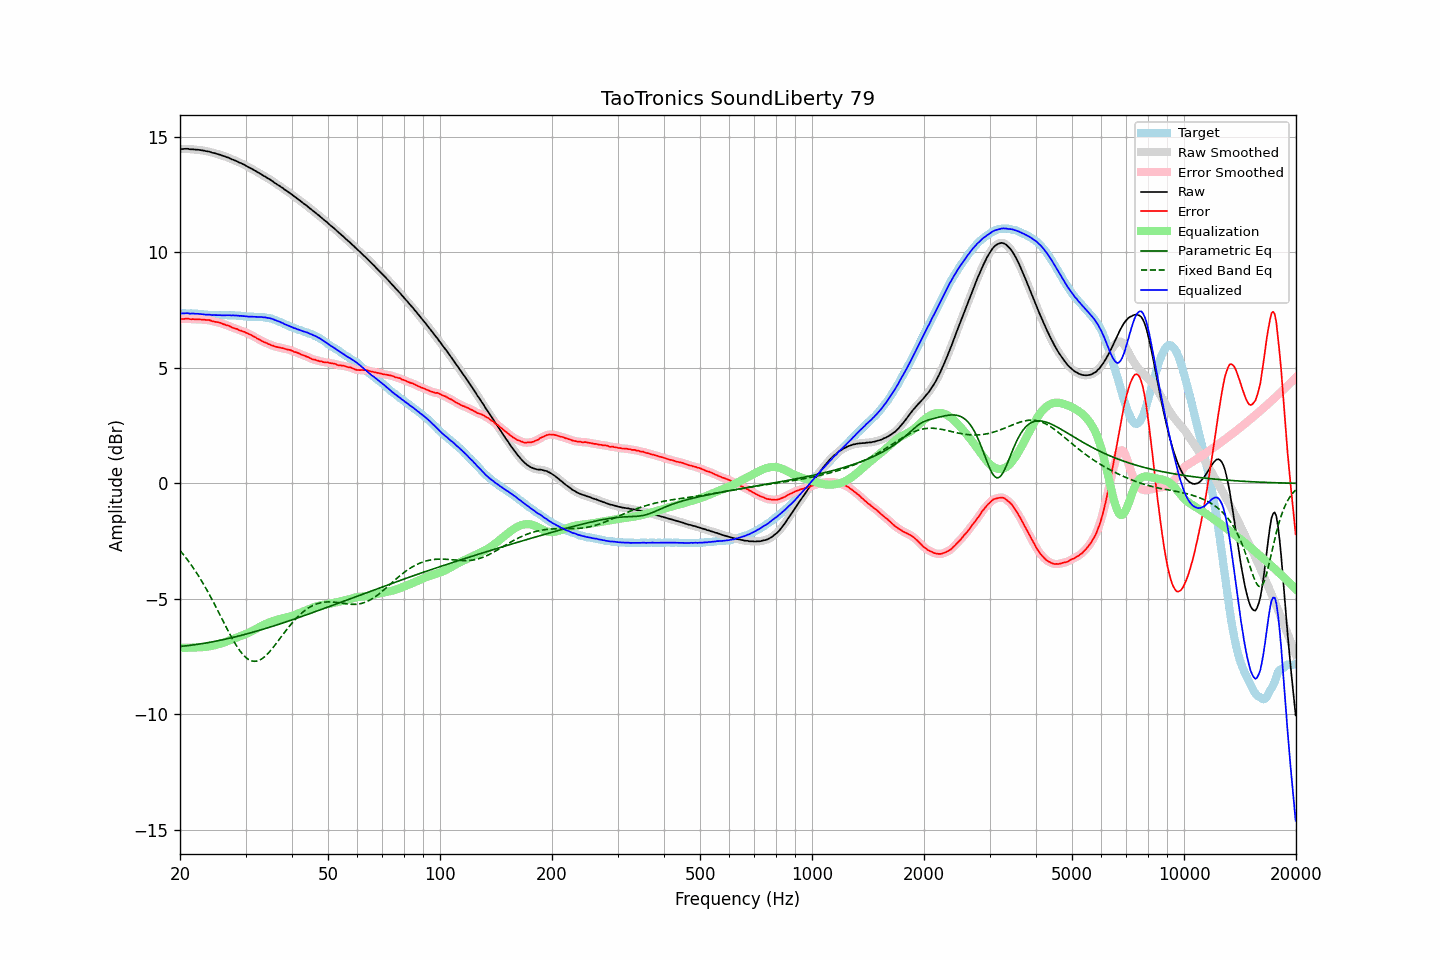

Values plotted in this chart, from the file beside it:
frequency, raw, error, smoothed, error_smoothed, equalization, parametric_eq, fixed_band_eq, equalized_raw, equalized_smoothed, target
20.00, 14.46, 7.11, 14.46, 7.10, -7.11, -7.06, -2.90, 7.35, 7.35, 7.36
20.20, 14.46, 7.11, 14.47, 7.11, -7.11, -7.05, -2.99, 7.35, 7.36, 7.36
20.40, 14.46, 7.11, 14.47, 7.12, -7.11, -7.04, -3.07, 7.35, 7.36, 7.36
20.61, 14.47, 7.12, 14.47, 7.12, -7.11, -7.04, -3.16, 7.36, 7.36, 7.36
20.81, 14.47, 7.13, 14.47, 7.12, -7.11, -7.03, -3.25, 7.36, 7.36, 7.35
21.02, 14.47, 7.13, 14.47, 7.12, -7.11, -7.02, -3.34, 7.36, 7.36, 7.35
21.23, 14.45, 7.11, 14.46, 7.11, -7.11, -7.01, -3.43, 7.34, 7.35, 7.35
21.44, 14.45, 7.10, 14.46, 7.10, -7.11, -7.00, -3.53, 7.34, 7.35, 7.36
21.66, 14.45, 7.11, 14.45, 7.10, -7.11, -6.99, -3.63, 7.35, 7.34, 7.35
21.87, 14.44, 7.10, 14.45, 7.10, -7.10, -6.98, -3.73, 7.34, 7.34, 7.35
22.09, 14.43, 7.10, 14.44, 7.10, -7.10, -6.97, -3.84, 7.34, 7.34, 7.34
22.31, 14.43, 7.10, 14.43, 7.10, -7.10, -6.96, -3.95, 7.34, 7.34, 7.34
22.54, 14.42, 7.10, 14.42, 7.09, -7.09, -6.95, -4.06, 7.33, 7.33, 7.33
22.76, 14.41, 7.09, 14.42, 7.09, -7.09, -6.94, -4.17, 7.32, 7.33, 7.33
22.99, 14.40, 7.09, 14.40, 7.09, -7.09, -6.93, -4.29, 7.32, 7.32, 7.32
23.22, 14.39, 7.09, 14.39, 7.08, -7.08, -6.92, -4.40, 7.31, 7.31, 7.31
23.45, 14.37, 7.07, 14.38, 7.08, -7.07, -6.91, -4.53, 7.30, 7.30, 7.31
23.69, 14.36, 7.07, 14.37, 7.07, -7.06, -6.90, -4.65, 7.30, 7.30, 7.30
23.92, 14.35, 7.07, 14.35, 7.06, -7.05, -6.88, -4.78, 7.30, 7.30, 7.29
24.16, 14.33, 7.05, 14.33, 7.04, -7.04, -6.87, -4.90, 7.29, 7.29, 7.29
24.40, 14.30, 7.02, 14.31, 7.02, -7.03, -6.86, -5.03, 7.28, 7.28, 7.29
24.65, 14.29, 7.01, 14.29, 7.00, -7.01, -6.85, -5.17, 7.28, 7.28, 7.29
24.89, 14.27, 6.99, 14.27, 6.99, -7.00, -6.83, -5.30, 7.28, 7.28, 7.29
25.14, 14.25, 6.98, 14.26, 6.98, -6.98, -6.82, -5.44, 7.28, 7.28, 7.28
25.39, 14.23, 6.97, 14.23, 6.96, -6.96, -6.80, -5.57, 7.28, 7.28, 7.27
25.65, 14.21, 6.95, 14.21, 6.94, -6.94, -6.79, -5.71, 7.28, 7.27, 7.27
25.91, 14.19, 6.92, 14.19, 6.92, -6.92, -6.78, -5.85, 7.27, 7.27, 7.27
26.16, 14.16, 6.89, 14.16, 6.89, -6.89, -6.76, -5.99, 7.27, 7.27, 7.28
26.43, 14.14, 6.87, 14.14, 6.86, -6.87, -6.75, -6.12, 7.28, 7.27, 7.28
26.69, 14.11, 6.84, 14.12, 6.84, -6.84, -6.73, -6.26, 7.27, 7.28, 7.28
26.96, 14.09, 6.83, 14.09, 6.82, -6.82, -6.71, -6.39, 7.28, 7.27, 7.27
27.23, 14.06, 6.80, 14.06, 6.79, -6.79, -6.70, -6.52, 7.28, 7.27, 7.27
27.50, 14.02, 6.76, 14.03, 6.76, -6.76, -6.68, -6.65, 7.26, 7.27, 7.27
27.77, 14.00, 6.73, 14.00, 6.73, -6.74, -6.67, -6.78, 7.27, 7.27, 7.28
28.05, 13.97, 6.71, 13.97, 6.71, -6.71, -6.65, -6.90, 7.26, 7.26, 7.27
28.33, 13.94, 6.69, 13.94, 6.68, -6.68, -6.63, -7.01, 7.26, 7.26, 7.26
28.62, 13.91, 6.67, 13.91, 6.66, -6.66, -6.61, -7.12, 7.26, 7.26, 7.25
28.90, 13.87, 6.62, 13.88, 6.63, -6.63, -6.60, -7.22, 7.24, 7.25, 7.26
29.19, 13.85, 6.61, 13.85, 6.60, -6.60, -6.58, -7.31, 7.25, 7.24, 7.25
29.48, 13.81, 6.58, 13.82, 6.58, -6.58, -6.56, -7.40, 7.24, 7.24, 7.24
29.78, 13.78, 6.56, 13.78, 6.55, -6.55, -6.54, -7.47, 7.23, 7.23, 7.23
30.08, 13.75, 6.52, 13.74, 6.52, -6.52, -6.52, -7.54, 7.23, 7.22, 7.23
30.38, 13.71, 6.49, 13.71, 6.49, -6.49, -6.51, -7.59, 7.22, 7.22, 7.22
30.68, 13.66, 6.46, 13.67, 6.46, -6.46, -6.49, -7.63, 7.21, 7.21, 7.21
30.99, 13.63, 6.43, 13.63, 6.42, -6.42, -6.47, -7.67, 7.21, 7.21, 7.21
31.30, 13.59, 6.39, 13.59, 6.39, -6.39, -6.45, -7.69, 7.21, 7.21, 7.21
31.61, 13.55, 6.35, 13.56, 6.35, -6.35, -6.43, -7.70, 7.21, 7.21, 7.21
31.93, 13.52, 6.32, 13.51, 6.31, -6.31, -6.41, -7.70, 7.20, 7.20, 7.20
32.24, 13.47, 6.27, 13.47, 6.27, -6.27, -6.39, -7.69, 7.20, 7.20, 7.21
32.57, 13.43, 6.24, 13.44, 6.24, -6.23, -6.37, -7.66, 7.20, 7.20, 7.20
32.89, 13.39, 6.20, 13.39, 6.19, -6.20, -6.35, -7.63, 7.20, 7.20, 7.20
33.22, 13.35, 6.16, 13.35, 6.16, -6.16, -6.33, -7.59, 7.19, 7.19, 7.20
33.55, 13.30, 6.12, 13.31, 6.12, -6.13, -6.31, -7.54, 7.18, 7.18, 7.19
33.89, 13.27, 6.10, 13.27, 6.09, -6.09, -6.28, -7.48, 7.18, 7.18, 7.18
34.23, 13.22, 6.07, 13.23, 6.06, -6.06, -6.26, -7.41, 7.16, 7.17, 7.16
34.57, 13.18, 6.03, 13.19, 6.03, -6.03, -6.24, -7.34, 7.15, 7.16, 7.16
34.92, 13.14, 6.01, 13.14, 6.00, -6.00, -6.22, -7.26, 7.14, 7.14, 7.14
35.27, 13.10, 5.97, 13.10, 5.97, -5.98, -6.20, -7.18, 7.12, 7.12, 7.13
35.62, 13.05, 5.96, 13.05, 5.95, -5.95, -6.18, -7.10, 7.10, 7.10, 7.10
35.97, 12.99, 5.92, 13.00, 5.92, -5.93, -6.15, -7.01, 7.07, 7.07, 7.08
... 635 more rows
